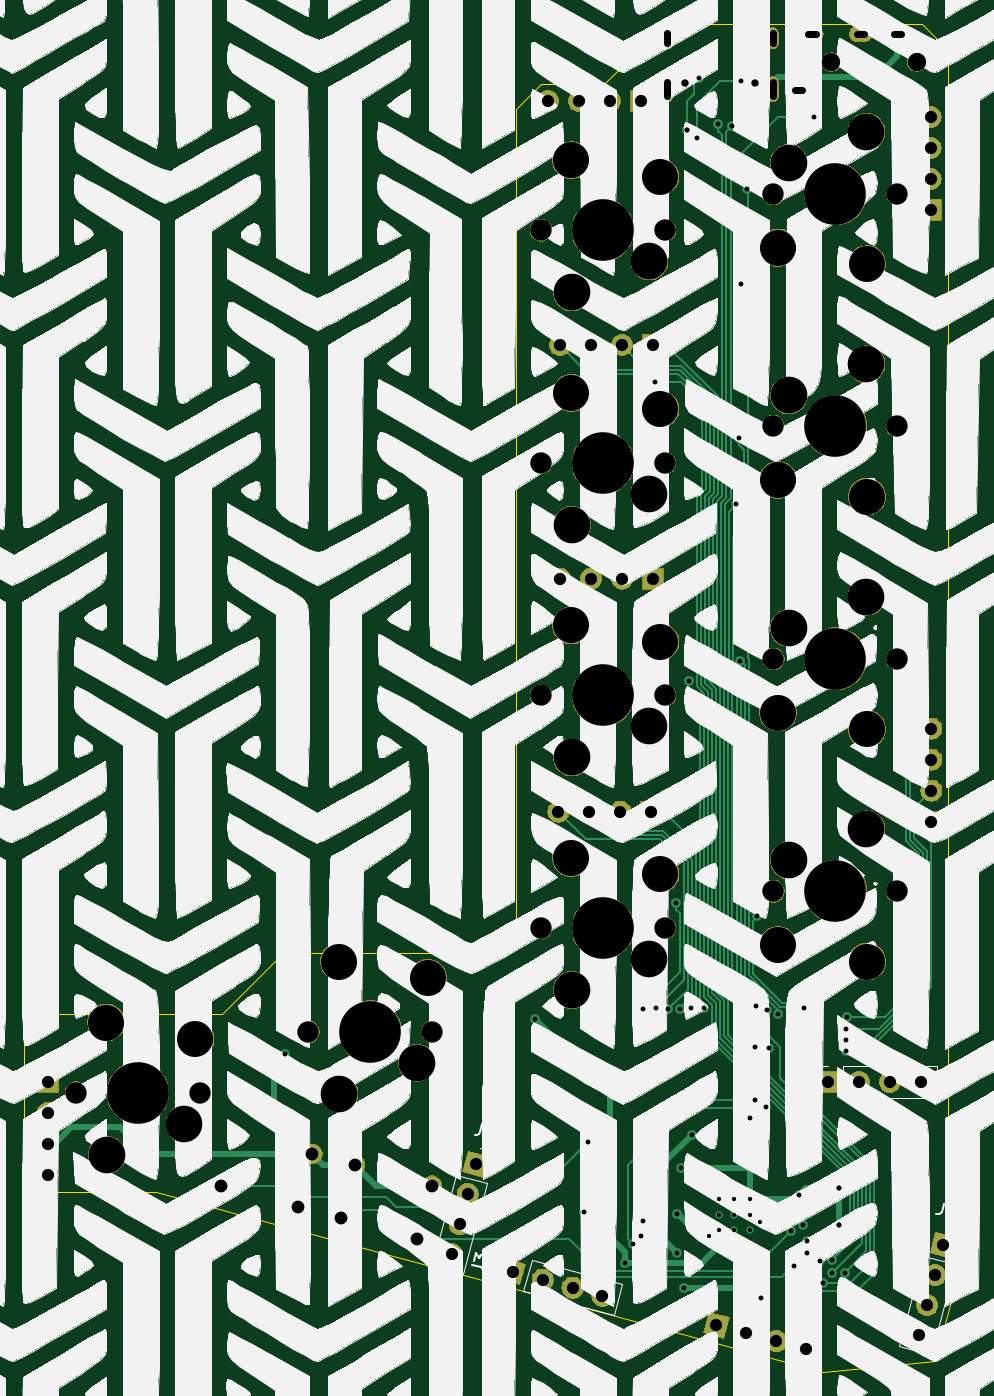
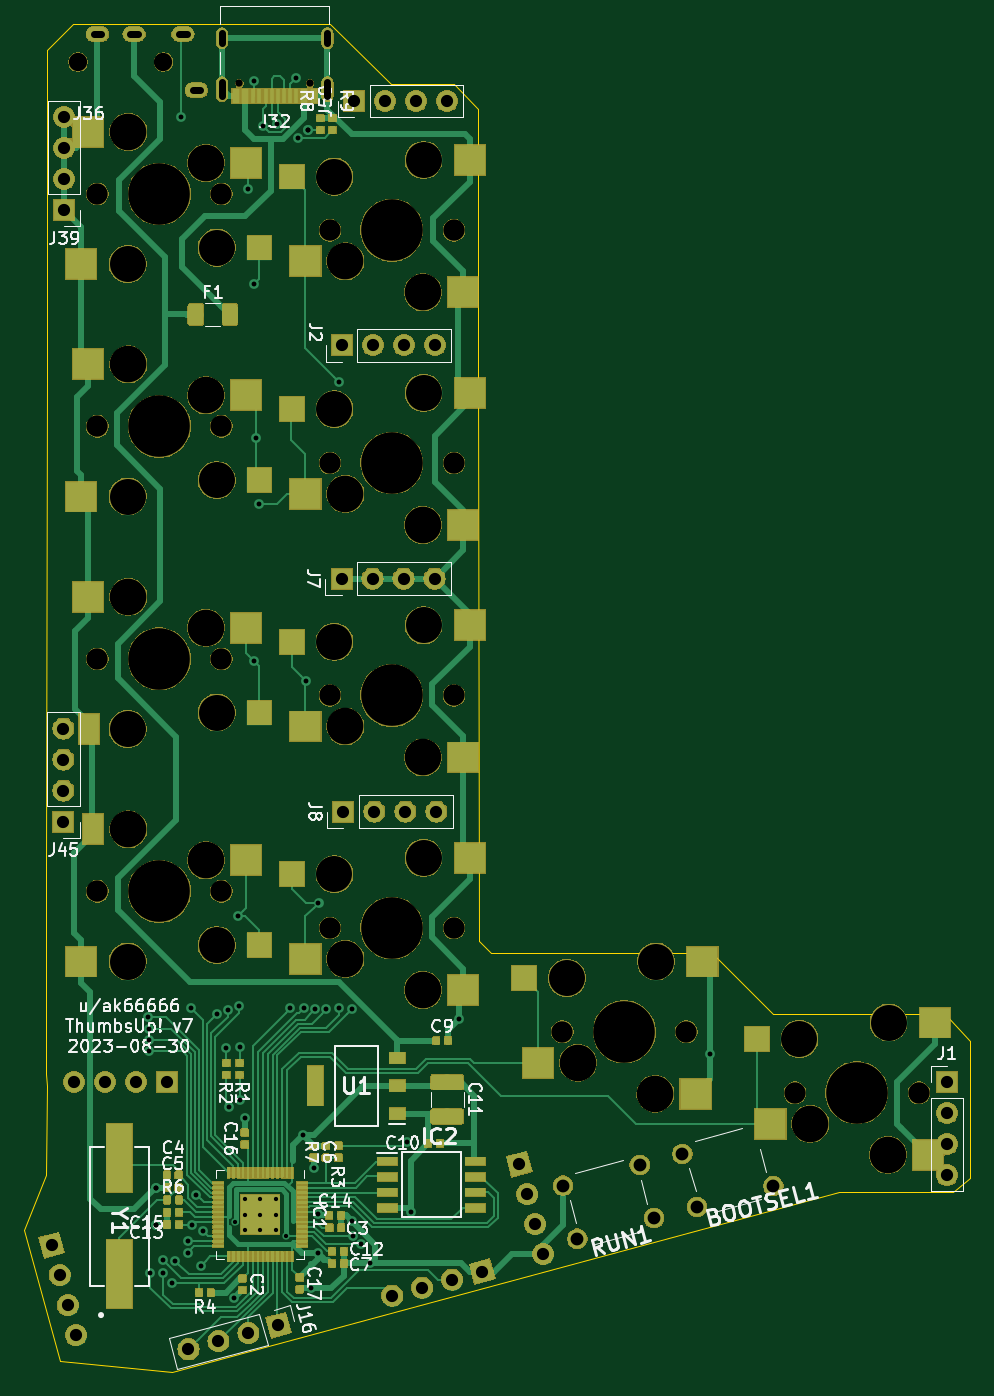
Circuit board: 11 layer files. Board 77.5 x 110.5 mm.
- bottom_copper: ThumbsUp-B_Cu.gbr (236432 bytes)
- bottom_mask: ThumbsUp-B_Mask.gbr (230764 bytes)
- paste: ThumbsUp-B_Paste.gbr (204419 bytes)
- bottom_silk: ThumbsUp-B_SilkS.gbr (47381 bytes)
- outline: ThumbsUp-Edge_Cuts.gbr (1909 bytes)
- top_copper: ThumbsUp-F_Cu.gbr (22322 bytes)
- top_mask: ThumbsUp-F_Mask.gbr (138670 bytes)
- paste: ThumbsUp-F_Paste.gbr (490 bytes)
- top_silk: ThumbsUp-F_SilkS.gbr (1129386 bytes)
- drill: ThumbsUp-NPTH.drl (1627 bytes)
- drill: ThumbsUp-PTH.drl (2828 bytes)

=== bottom_copper: ThumbsUp-B_Cu.gbr (236432 bytes, source omitted) ===
=== bottom_mask: ThumbsUp-B_Mask.gbr (230764 bytes, source omitted) ===
=== paste: ThumbsUp-B_Paste.gbr (204419 bytes, source omitted) ===
=== bottom_silk: ThumbsUp-B_SilkS.gbr (47381 bytes, source omitted) ===
=== outline: ThumbsUp-Edge_Cuts.gbr ===
G04 #@! TF.GenerationSoftware,KiCad,Pcbnew,(5.1.4)-1*
G04 #@! TF.CreationDate,2023-09-09T05:32:15-04:00*
G04 #@! TF.ProjectId,ThumbsUp,5468756d-6273-4557-902e-6b696361645f,rev?*
G04 #@! TF.SameCoordinates,Original*
G04 #@! TF.FileFunction,Profile,NP*
%FSLAX46Y46*%
G04 Gerber Fmt 4.6, Leading zero omitted, Abs format (unit mm)*
G04 Created by KiCad (PCBNEW (5.1.4)-1) date 2023-09-09 05:32:15*
%MOMM*%
%LPD*%
G04 APERTURE LIST*
%ADD10C,0.050000*%
G04 APERTURE END LIST*
D10*
X93900000Y-440600000D02*
X94900000Y-439600000D01*
X75800000Y-440600000D02*
X70800000Y-445600000D01*
X93900000Y-440600000D02*
X75800000Y-440600000D01*
X96975000Y-369425000D02*
X102140000Y-369425000D01*
X102140000Y-369425000D02*
X107100000Y-364462952D01*
X94932790Y-392712952D02*
X94932790Y-373662952D01*
X130314797Y-373110158D02*
X130314797Y-366610158D01*
X94932790Y-373662952D02*
X94932790Y-371462952D01*
X70800000Y-445600000D02*
X56700000Y-445600000D01*
X130314797Y-392160158D02*
X130314797Y-373110158D01*
X94932790Y-392712952D02*
X94900000Y-439600000D01*
X129254192Y-474050399D02*
X120032789Y-474912952D01*
X130313464Y-393918708D02*
X130314797Y-392160158D01*
X130334214Y-458838116D02*
X130321847Y-451519862D01*
X65232790Y-460212952D02*
X65432790Y-460212952D01*
X129254192Y-474050399D02*
X132132325Y-463288599D01*
X130339205Y-433490533D02*
X130327669Y-450500233D01*
X130334214Y-458838116D02*
X132132325Y-463288599D01*
X130321847Y-451519862D02*
X130327669Y-450500233D01*
X65232790Y-460212952D02*
X56032790Y-460212952D01*
X120032789Y-474912952D02*
X65432790Y-460212952D01*
X54632790Y-447800000D02*
X56700000Y-445600000D01*
X96975000Y-369425000D02*
X94932790Y-371462952D01*
X54632790Y-447800000D02*
X54632789Y-459012952D01*
X130313464Y-393918708D02*
X130339205Y-433490533D01*
X107100000Y-364462952D02*
X128132789Y-364462952D01*
X130314797Y-366610158D02*
X128132789Y-364462952D01*
X54632789Y-459012952D02*
X56032790Y-460212952D01*
M02*

=== top_copper: ThumbsUp-F_Cu.gbr (22322 bytes, source omitted) ===
=== top_mask: ThumbsUp-F_Mask.gbr (138670 bytes, source omitted) ===
=== paste: ThumbsUp-F_Paste.gbr ===
G04 #@! TF.GenerationSoftware,KiCad,Pcbnew,(5.1.4)-1*
G04 #@! TF.CreationDate,2023-09-09T05:32:15-04:00*
G04 #@! TF.ProjectId,ThumbsUp,5468756d-6273-4557-902e-6b696361645f,rev?*
G04 #@! TF.SameCoordinates,Original*
G04 #@! TF.FileFunction,Paste,Top*
G04 #@! TF.FilePolarity,Positive*
%FSLAX46Y46*%
G04 Gerber Fmt 4.6, Leading zero omitted, Abs format (unit mm)*
G04 Created by KiCad (PCBNEW (5.1.4)-1) date 2023-09-09 05:32:15*
%MOMM*%
%LPD*%
G04 APERTURE LIST*
G04 APERTURE END LIST*
M02*

=== top_silk: ThumbsUp-F_SilkS.gbr (1129386 bytes, source omitted) ===
=== drill: ThumbsUp-NPTH.drl ===
M48
; DRILL file {KiCad (5.1.4)-1} date 9/9/2023 5:32:18 AM
; FORMAT={-:-/ absolute / metric / decimal}
; #@! TF.CreationDate,2023-09-09T05:32:18-04:00
; #@! TF.GenerationSoftware,Kicad,Pcbnew,(5.1.4)-1
; #@! TF.FileFunction,NonPlated,1,2,NPTH
FMAT,2
METRIC
T1C0.600
T2C1.500
T3C1.750
T4C2.950
T5C3.000
T6C5.050
%
G90
G05
T1
X108.74Y-369.35
X114.52Y-369.35
T2
X120.75Y-367.61
X127.75Y-367.61
T3
X116.003Y-397.463
X126.163Y-397.463
X77.903Y-447.063
X88.063Y-447.063
X116.003Y-416.513
X126.163Y-416.513
X116.003Y-435.563
X126.163Y-435.563
X96.953Y-419.513
X107.113Y-419.513
X96.953Y-381.4
X107.113Y-381.4
X96.953Y-438.563
X107.113Y-438.563
X116.003Y-378.42
X126.163Y-378.42
X96.953Y-400.463
X107.113Y-400.463
X58.853Y-452.063
X69.013Y-452.063
T4
X116.383Y-382.82
X123.683Y-384.17
X99.433Y-394.713
X106.733Y-396.063
X61.333Y-446.313
X68.633Y-447.663
X116.383Y-401.863
X123.683Y-403.213
X80.383Y-441.313
X87.683Y-442.663
X116.383Y-420.913
X123.683Y-422.263
X116.383Y-439.963
X123.683Y-441.313
X99.433Y-413.763
X106.733Y-415.113
X99.433Y-375.65
X106.733Y-377.0
X99.433Y-432.813
X106.733Y-434.163
T5
X80.443Y-452.143
X86.793Y-449.603
X117.273Y-413.973
X123.623Y-411.433
X117.273Y-433.023
X123.623Y-430.483
X99.493Y-424.593
X105.843Y-422.053
X99.493Y-386.48
X105.843Y-383.94
X99.493Y-443.643
X105.843Y-441.103
X117.273Y-375.88
X123.623Y-373.34
X99.493Y-405.543
X105.843Y-403.003
X61.393Y-457.143
X67.743Y-454.603
X117.273Y-394.923
X123.623Y-392.383
T6
X121.083Y-435.563
X102.033Y-438.563
X102.033Y-400.463
X63.933Y-452.063
X121.083Y-397.463
X82.983Y-447.063
X121.083Y-416.513
X102.033Y-419.513
X102.033Y-381.4
X121.083Y-378.42
T0
M30

=== drill: ThumbsUp-PTH.drl ===
M48
; DRILL file {KiCad (5.1.4)-1} date 9/9/2023 5:32:18 AM
; FORMAT={-:-/ absolute / metric / decimal}
; #@! TF.CreationDate,2023-09-09T05:32:18-04:00
; #@! TF.GenerationSoftware,Kicad,Pcbnew,(5.1.4)-1
; #@! TF.FileFunction,Plated,1,2,PTH
FMAT,2
METRIC
T1C0.350
T2C0.400
T3C0.600
T4C1.000
T5C1.050
%
G90
G05
T1
X110.71Y-463.79
X114.86Y-462.64
X111.532Y-460.765
X111.532Y-462.04
X111.532Y-463.315
X112.807Y-460.765
X112.807Y-462.04
X112.807Y-463.315
X114.082Y-460.765
X114.082Y-462.04
X114.082Y-463.315
T2
X75.94Y-448.91
X96.5Y-446.0
X100.5Y-461.8
X100.8Y-456.1
X103.8Y-466.0
X104.522Y-464.477
X105.177Y-463.821
X105.3Y-445.2
X105.3Y-462.6
X106.33Y-393.84
X106.4Y-445.1
X107.389Y-445.211
X108.041Y-436.5
X108.1Y-462.01
X108.1Y-465.2
X108.316Y-445.198
X108.43Y-458.25
X108.65Y-468.065
X108.94Y-373.18
X108.94Y-373.18
X109.076Y-418.35
X109.242Y-445.157
X109.3Y-455.5
X109.748Y-373.816
X109.9Y-368.9
X110.337Y-445.152
X111.44Y-372.69
X112.625Y-372.814
X112.946Y-403.83
X113.176Y-398.45
X113.3Y-416.7
X113.34Y-385.76
X113.35Y-369.17
X113.84Y-378.03
X114.054Y-454.167
X114.5Y-448.3
X114.5Y-452.673
X114.554Y-444.996
X114.654Y-437.6
X114.992Y-468.906
X115.354Y-453.239
X115.444Y-445.256
X115.605Y-448.401
X116.379Y-445.626
X117.48Y-463.38
X117.66Y-466.22
X118.074Y-460.401
X118.4Y-462.88
X118.5Y-445.1
X118.73Y-464.2
X118.77Y-465.19
X119.31Y-372.15
X119.83Y-465.81
X120.05Y-467.68
X120.79Y-465.79
X120.8Y-466.83
X121.39Y-459.83
X121.39Y-459.83
X121.39Y-462.88
X121.39Y-462.88
X121.84Y-466.82
X121.948Y-447.728
X121.95Y-448.655
X121.964Y-446.801
X122.0Y-445.875
T4
X128.876Y-372.098
X128.876Y-374.638
X128.876Y-377.178
X128.876Y-379.718
X56.533Y-451.193
X56.533Y-453.733
X56.533Y-456.273
X56.533Y-458.813
X89.628Y-465.272
X90.285Y-462.818
X90.943Y-460.365
X91.6Y-457.911
X98.509Y-390.818
X101.049Y-390.818
X103.589Y-390.818
X106.129Y-390.818
X94.633Y-466.713
X97.086Y-467.37
X99.54Y-468.028
X101.993Y-468.685
X120.448Y-451.181
X122.988Y-451.181
X125.528Y-451.181
X128.068Y-451.181
X128.941Y-422.225
X128.941Y-424.765
X128.941Y-427.305
X128.941Y-429.845
X98.377Y-429.021
X100.917Y-429.021
X103.457Y-429.021
X105.997Y-429.021
X97.51Y-370.82
X100.05Y-370.82
X102.59Y-370.82
X105.13Y-370.82
X127.933Y-471.913
X128.59Y-469.459
X129.248Y-467.006
X129.905Y-464.553
X98.534Y-409.935
X101.074Y-409.935
X103.614Y-409.935
X106.154Y-409.935
X111.333Y-471.113
X113.786Y-471.77
X116.24Y-472.428
X118.693Y-473.085
T5
X70.773Y-459.726
X77.049Y-461.419
X78.221Y-457.074
X80.551Y-462.326
X81.723Y-457.981
X86.827Y-464.019
X87.999Y-459.674
T3
X118.35Y-369.91G85X117.75Y-369.91
G05
X119.45Y-365.31G85X118.85Y-365.31
G05
X123.45Y-365.31G85X122.85Y-365.31
G05
X126.45Y-365.31G85X125.85Y-365.31
G05
X107.31Y-365.26G85X107.31Y-366.06
G05
X107.31Y-369.28G85X107.31Y-370.38
G05
X115.95Y-365.26G85X115.95Y-366.06
G05
X115.95Y-369.28G85X115.95Y-370.38
G05
T0
M30
